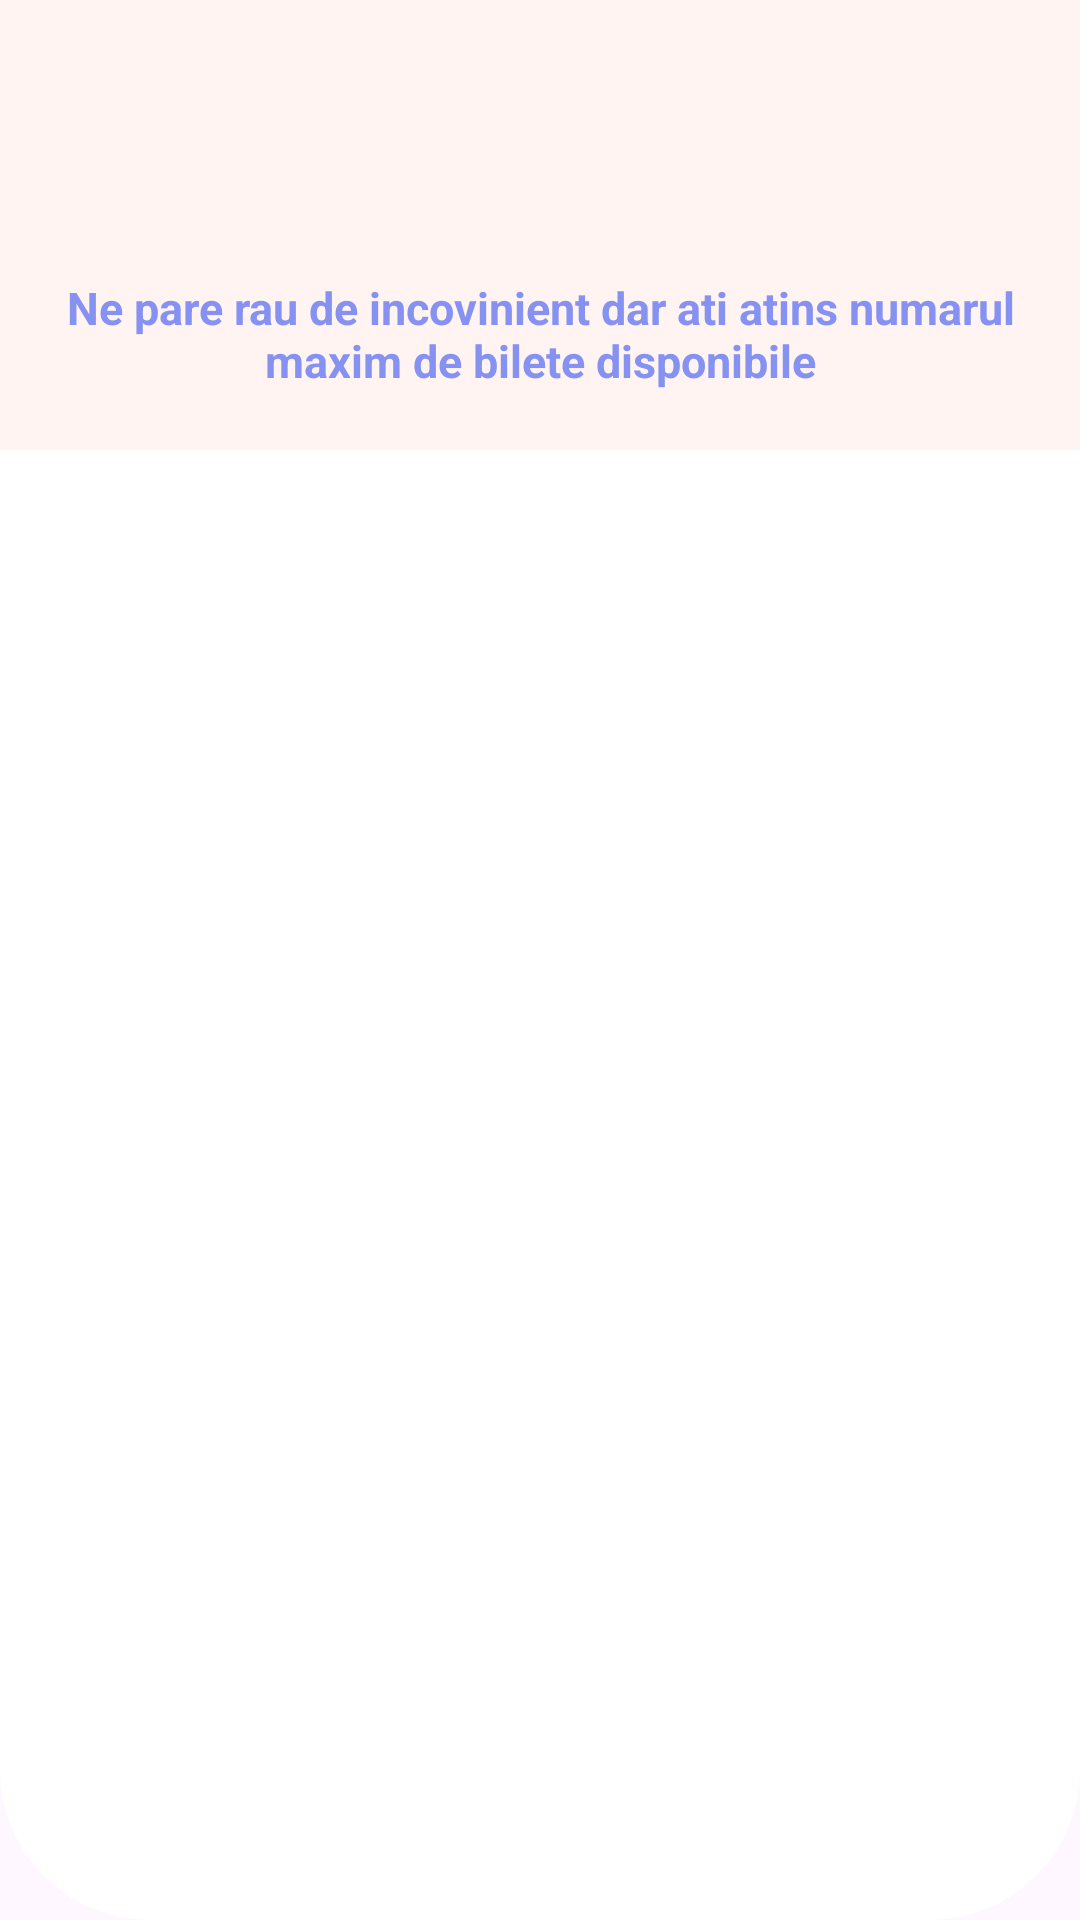

Layout XML and referenced resources for this Android screen:
<!-- AndroidManifest.xml: application theme Base.Theme.MyApplication -->
<!-- res/layout/custom_dialog.xml -->
<?xml version="1.0" encoding="utf-8"?>
<androidx.constraintlayout.widget.ConstraintLayout xmlns:android="http://schemas.android.com/apk/res/android"
    android:layout_width="match_parent"
    android:layout_height="wrap_content"
    xmlns:app="http://schemas.android.com/apk/res-auto"
    android:background="@drawable/alert_dialog_round"
    xmlns:tools="http://schemas.android.com/tools">

    <androidx.constraintlayout.widget.ConstraintLayout
        android:id="@+id/card_alert_dialog"
        android:layout_width="match_parent"
        android:layout_height="150dp"
        android:background="@color/lavander2"
        app:layout_constraintTop_toTopOf="parent">

        <ImageView
            android:paddingTop="10dp"
            android:id="@+id/image_logo_alert_dialog"
            app:layout_constraintTop_toTopOf="parent"
            app:layout_constraintLeft_toLeftOf="parent"
            app:layout_constraintRight_toRightOf="parent"
            android:layout_width="70dp"
            android:layout_height="70dp"
            android:src="@drawable/ticket"
            />

        <TextView
            android:id="@+id/tv_name_company_alert_dialog"
            android:layout_width="wrap_content"
            android:layout_height="wrap_content"
            android:padding="20dp"
            android:layout_marginTop="20dp"
            android:lines="3"
            android:maxLines="1"
            android:textAlignment="center"
            android:textColor="@color/lavander"
            android:textSize="15dp"
            android:textStyle="bold"
            app:layout_constraintLeft_toLeftOf="parent"
            app:layout_constraintRight_toRightOf="parent"
            app:layout_constraintTop_toBottomOf="@+id/image_logo_alert_dialog"
            app:layout_constraintBottom_toBottomOf="parent"
            android:text="Ne pare rau de incovinient dar ati atins numarul maxim de bilete disponibile" />


    </androidx.constraintlayout.widget.ConstraintLayout>

</androidx.constraintlayout.widget.ConstraintLayout>
<!-- resources referenced by this layout -->
<resources>
  <color name="lavander">#8692F2</color>
  <color name="lavander2">#FFF4F2</color>
  <!-- drawable alert_dialog_round (drawable) -->
  <?xml version="1.0" encoding="utf-8"?>
  <shape xmlns:android="http://schemas.android.com/apk/res/android"
      android:shape="rectangle">
  
      <corners android:radius="50dp"/>
      <solid android:color="@color/white"/>
  
  
  </shape>
  <style name="Base.Theme.MyApplication" parent="Theme.Material3.DayNight.NoActionBar">
          <item name="android:statusBarColor">#846be9</item>
      </style>
  <color name="white">#FFFFFFFF</color>
</resources>
